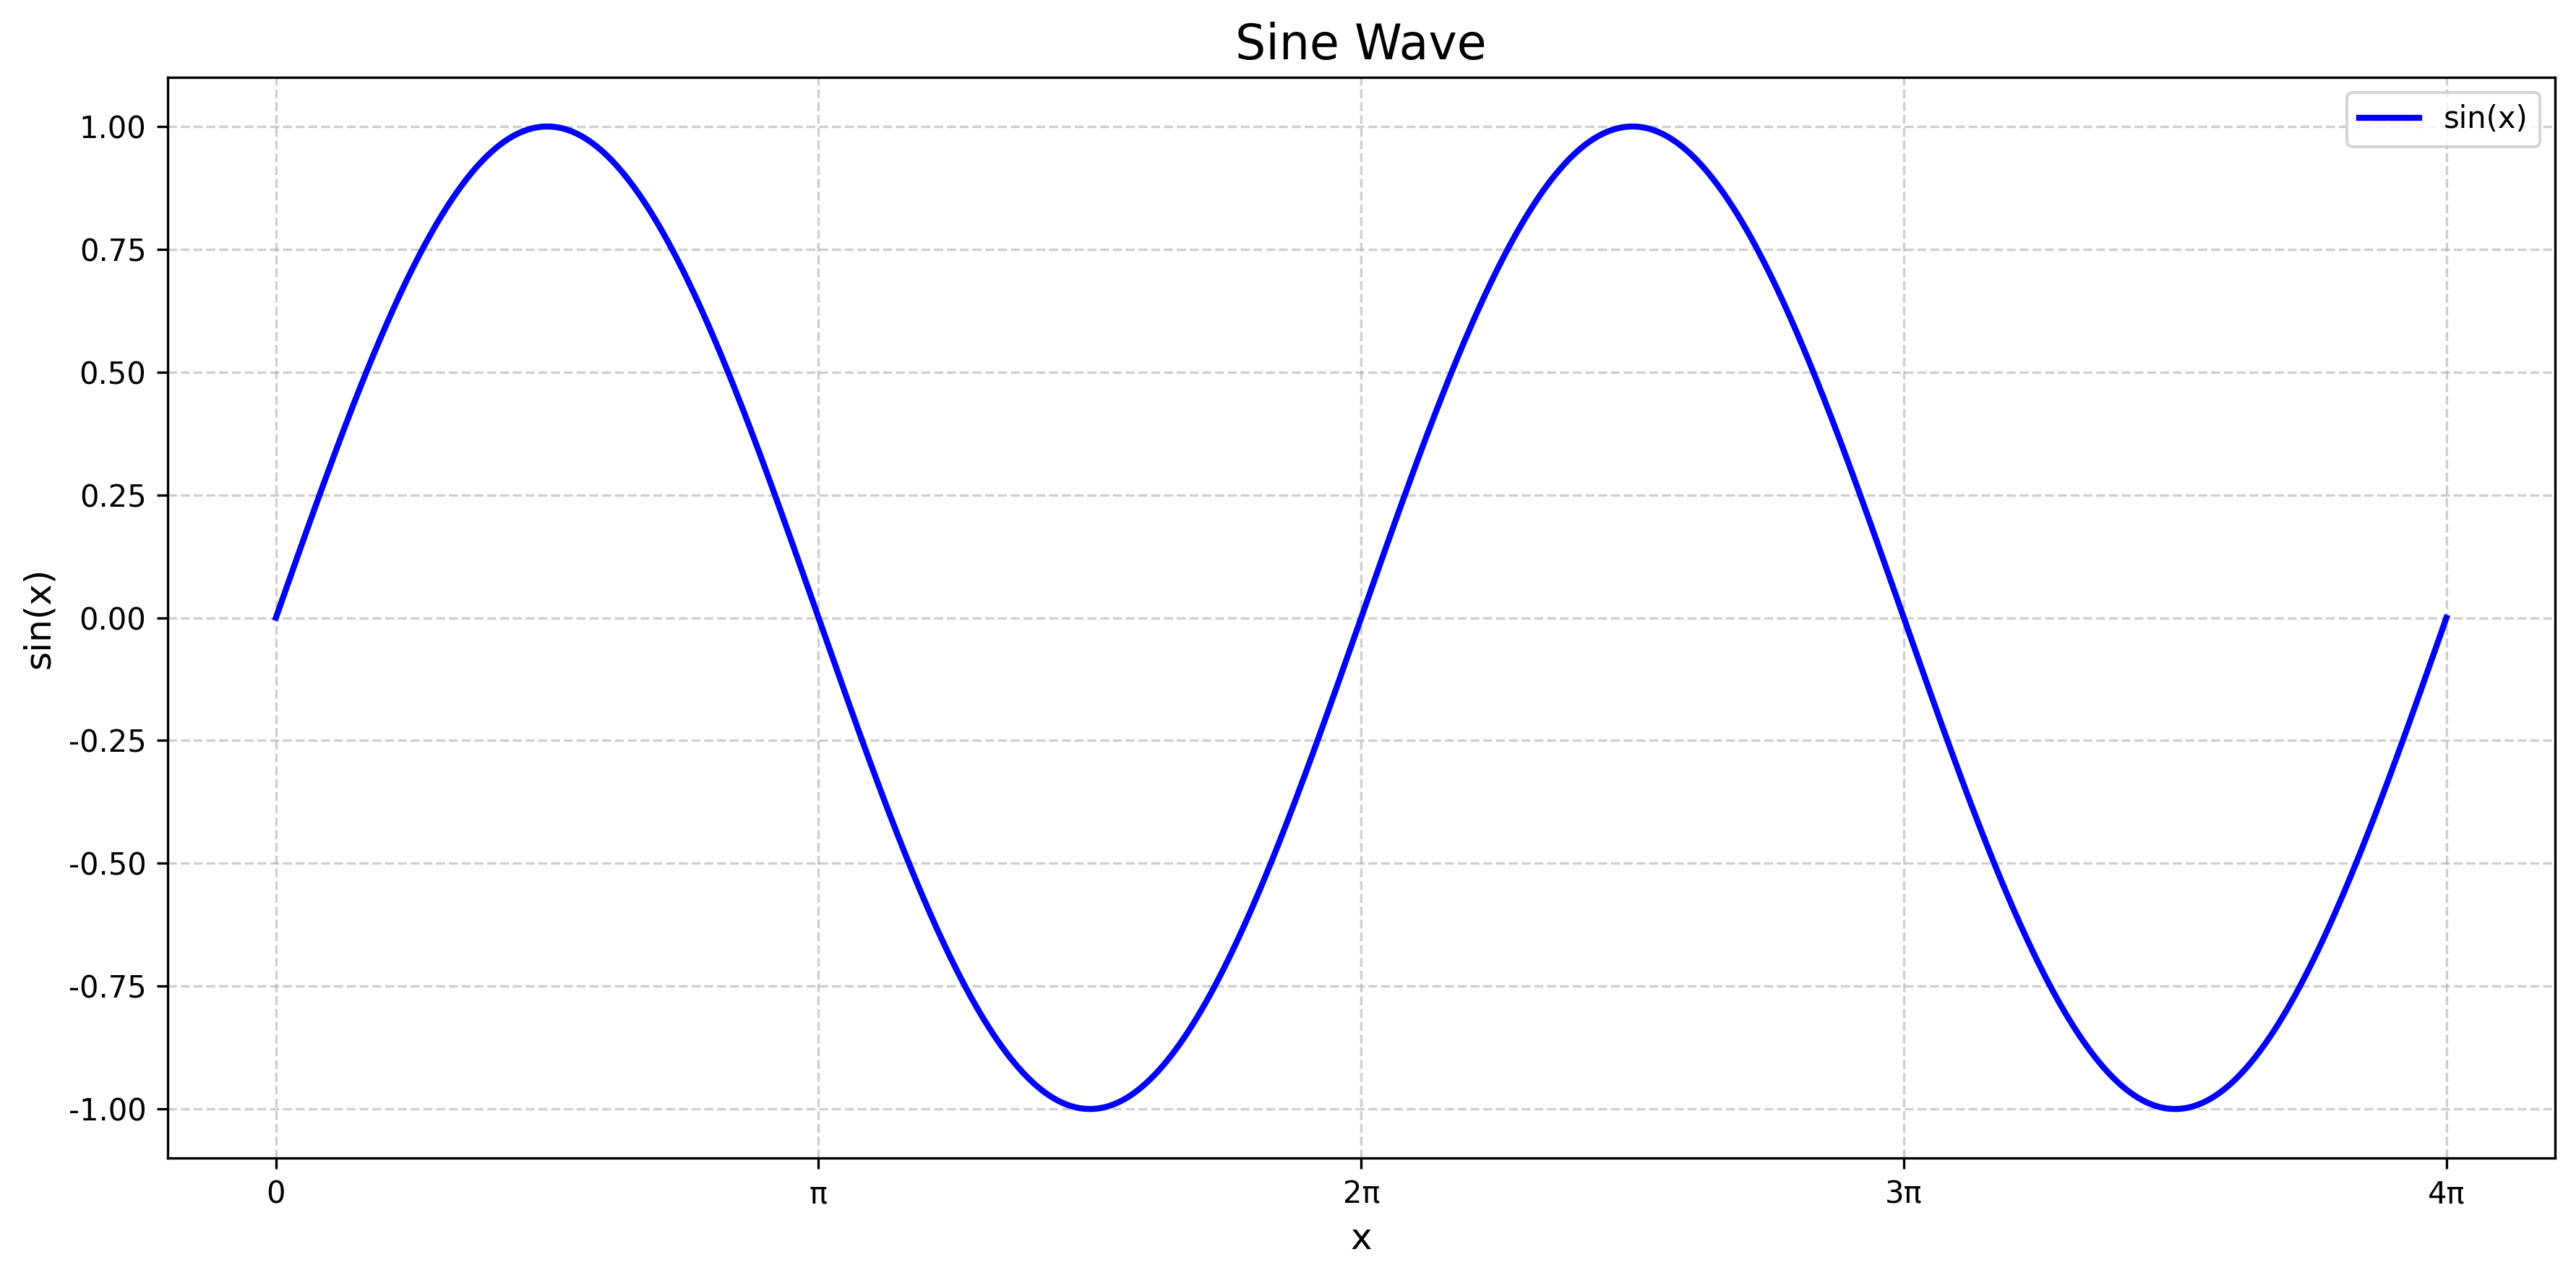

The script that saved this image:
import numpy as np
import matplotlib.pyplot as plt

# 生成x轴数据点
x = np.linspace(0, 4*np.pi, 1000)  # 从0到4π，共1000个点

# 生成正弦波数据
y = np.sin(x)

# 创建图形
plt.figure(figsize=(12, 6))
plt.plot(x, y, label='sin(x)', color='blue', linewidth=2)

# 设置中文字体以避免字体警告
plt.rcParams['font.sans-serif'] = ['SimHei', 'DejaVu Sans']
plt.rcParams['axes.unicode_minus'] = False

# 添加标题和标签
plt.title('Sine Wave', fontsize=16)
plt.xlabel('x', fontsize=12)
plt.ylabel('sin(x)', fontsize=12)

# 添加网格
plt.grid(True, linestyle='--', alpha=0.6)

# 添加图例
plt.legend()

# 设置x轴刻度标记为π的倍数
plt.xticks([0, np.pi, 2*np.pi, 3*np.pi, 4*np.pi], 
           ['0', 'π', '2π', '3π', '4π'])

# 显示图形
plt.tight_layout()
plt.savefig('/workspace/sine_wave.png', dpi=300, bbox_inches='tight')
print("正弦波图像已保存为 sine_wave.png")
plt.show()
